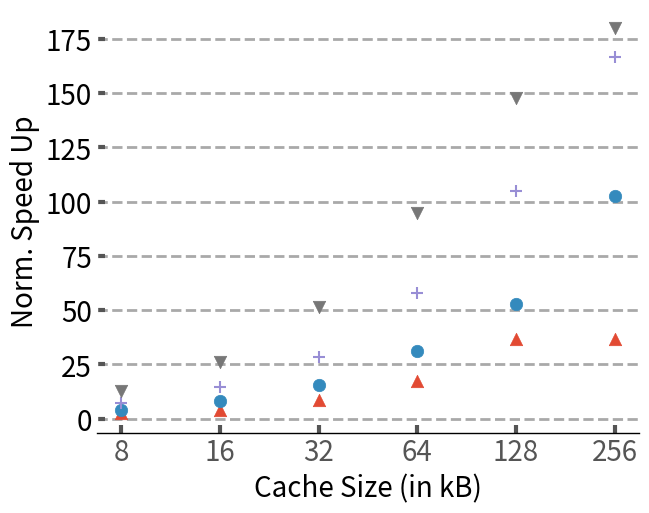

The matplotlib source for this figure: (Note: this script raises an exception after producing the figure.)
import sys

import math


from matplotlib import pyplot as plt
plt.style.use('ggplot')
import matplotlib as mpl
import matplotlib
import numpy as np
from matplotlib.backends.backend_pdf import PdfPages
from matplotlib.ticker import MultipleLocator
from random import randint
from matplotlib.backends.backend_pdf import PdfPages
from matplotlib.backends.backend_pdf import PdfPages
import matplotlib.ticker as ticker
import csv


mpl.rc('font', family='sans-serif')
matplotlib.style.use('ggplot')

font = 20

# Fixing random state for reproducibility
# np.random.seed(19680801)

x_pos = [0,1,5,8,9]
cache =['8','16','32','64','128','256']
Speedup_16w =[2.71,4.32,9.66,19.23,41.26,41.16]
Speedup_32w =[4.62,9.31,18.11,37.01,62.13,121.21]
Speedup_64w=[8.31,16.62,33.11,67.31,121.61,193.17]
Speedup_128w=[15.31,31.71,62.45,114.35,178.61,217.58]
fig,ax=plt.subplots(figsize=(7, 5.5))
ax.set_facecolor('w')
ax.set_axisbelow(True)
scaling=[1.12,1.18,1.16,1.21]
for i in range(len(Speedup_16w)):
    Speedup_16w[i]=Speedup_16w[i]/scaling[0]
    Speedup_32w[i]=Speedup_32w[i]/scaling[1]
    Speedup_64w[i]=Speedup_64w[i]/scaling[2]
    Speedup_128w[i]=Speedup_128w[i]/scaling[3]
plt.scatter(cache, Speedup_16w, marker='^',s=80)
plt.scatter(cache, Speedup_32w, marker='o',s=80)
plt.scatter(cache, Speedup_64w, marker='+',s=80)
plt.scatter(cache, Speedup_128w, marker='v',s=80)

ax.tick_params(axis='y', which='minor', left=False)
plt.tick_params(axis='both', which='major', direction='in', length=6, width=3)

plt.xticks(size=font, va="top")
plt.yticks(fontsize = font, color='k')
# plt.ylim(0,120)
ax.spines['bottom'].set_color('k')
plt.grid(linestyle='--', linewidth=2, which='major', color='darkgray')
plt.gca().xaxis.grid(False)
plt.gca().yaxis.grid(True)
plt.xlabel('Cache Size (in kB)',size=font, color='k')
plt.ylabel('Norm. Speed Up', size=font, color='k')
# plt.legend(["16 w","32 w","64 w","128w"],fontsize=16,loc='upper left',fancybox=False,edgecolor='k',bbox_to_anchor=(-0.175, 1.20000002),ncol=4)
plt.savefig('Plots/pdfs/cache_scaling_rtree.pdf')
plt.show()